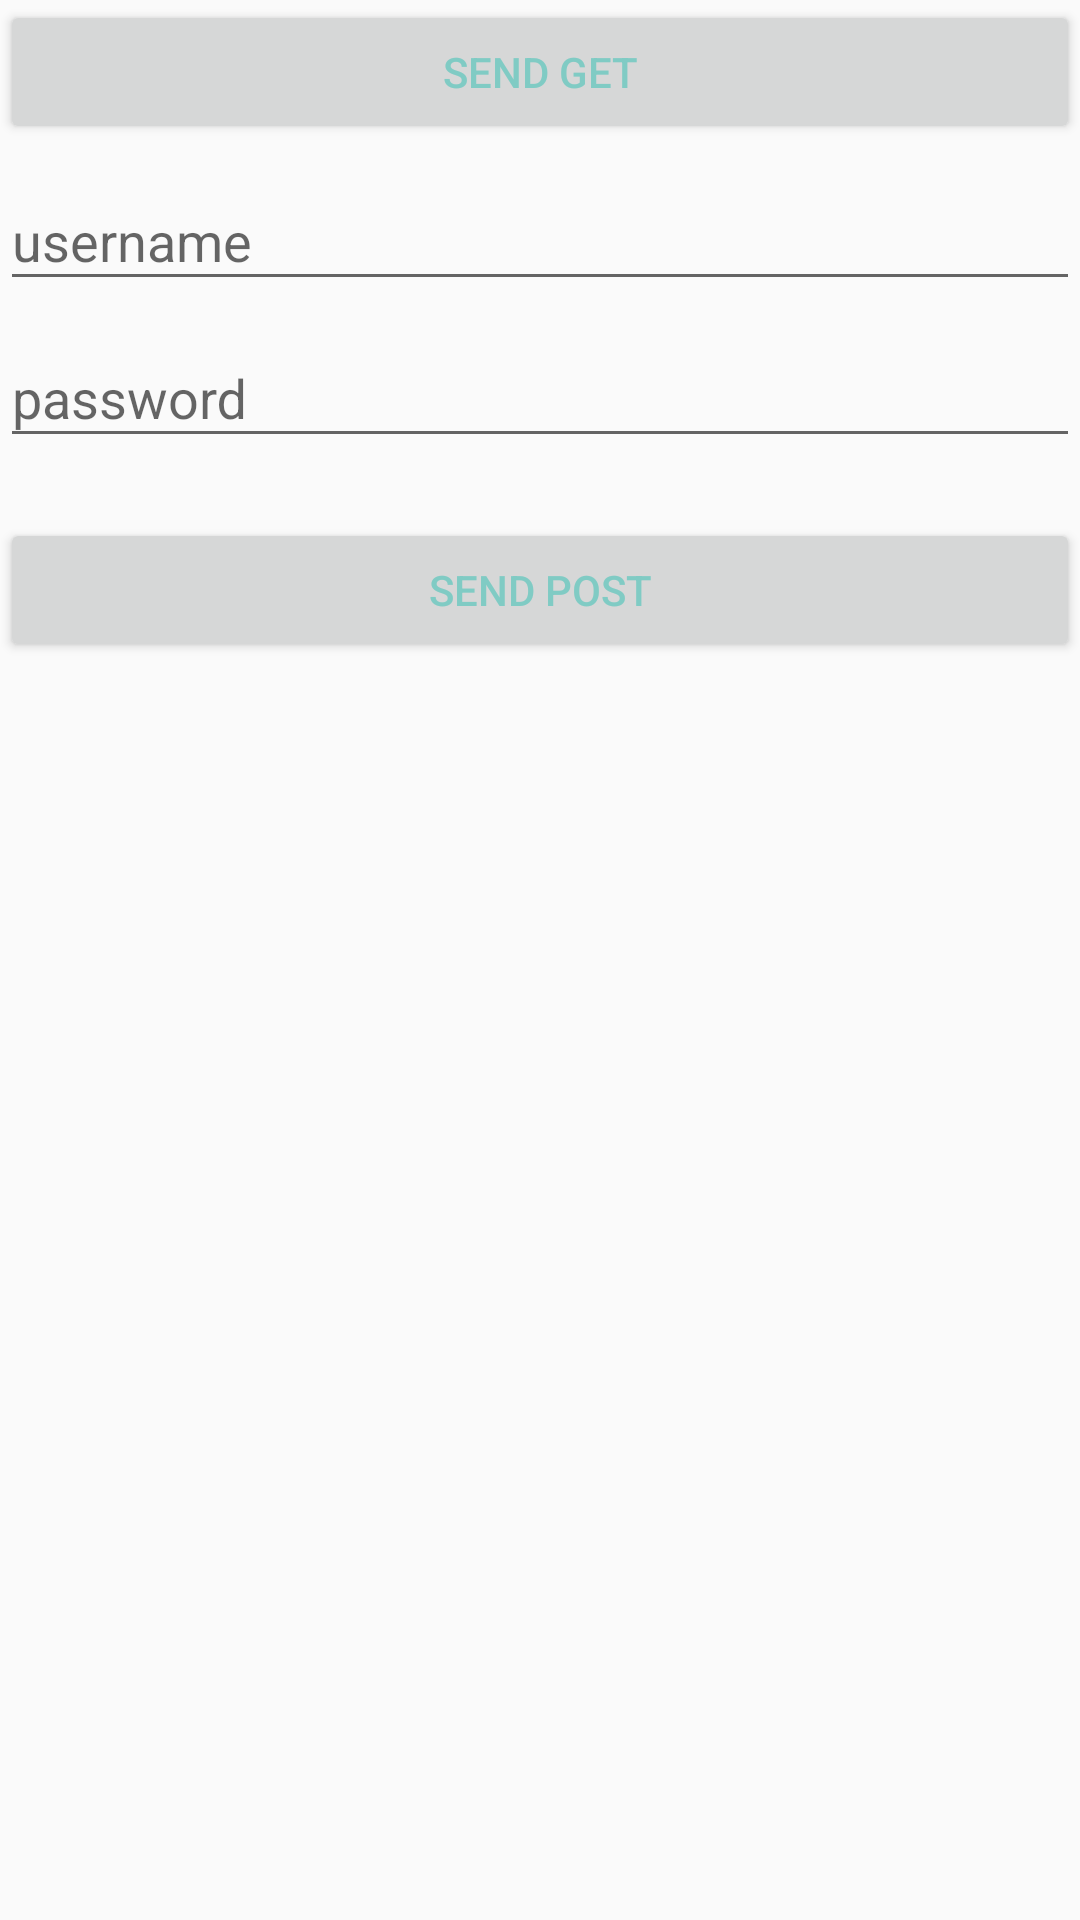

Write the Android layout XML for this screen, with the resource values it uses.
<!-- AndroidManifest.xml: application theme AppTheme -->
<!-- res/layout/activity_okhttp.xml -->
<?xml version="1.0" encoding="utf-8"?>
<LinearLayout xmlns:android="http://schemas.android.com/apk/res/android"
    android:orientation="vertical" android:layout_width="match_parent"
    android:layout_height="match_parent"
    android:layout_margin="20dp">

    <Button
        android:id="@+id/send_get"
        android:layout_width="match_parent"
        android:layout_height="wrap_content"
        android:text="send get"/>
    <android.support.design.widget.TextInputLayout
        android:layout_width="match_parent"
        android:layout_height="wrap_content">
        <EditText
            android:layout_width="match_parent"
            android:layout_height="wrap_content"
            android:hint="username"/>
    </android.support.design.widget.TextInputLayout>
    <android.support.design.widget.TextInputLayout
        android:layout_width="match_parent"
        android:layout_height="wrap_content">
        <EditText
            android:layout_width="match_parent"
            android:layout_height="wrap_content"
            android:hint="password"/>
    </android.support.design.widget.TextInputLayout>
    <Button
        android:id="@+id/send_post"
        android:layout_width="match_parent"
        android:layout_height="wrap_content"
        android:layout_marginTop="20dp"
        android:text="send post"/>

</LinearLayout>
<!-- resources referenced by this layout -->
<resources>
  <style name="AppTheme" parent="Theme.AppCompat.Light.DarkActionBar">
          
          <item name="colorPrimary">@color/colorPrimary</item>
          <item name="colorPrimaryDark">@color/colorPrimaryDark</item>
          <item name="colorAccent">@color/colorAccent</item>
          <item name="android:textColorPrimary">@color/accent_material_dark</item>
          
      </style>
  <!-- not gathered from this repository: default colours our renderer supplied (Android Studio template values) -->
  <color name="colorPrimary">#FF6200EE</color>
  <color name="colorPrimaryDark">#FF3700B3</color>
  <color name="colorAccent">#FF03DAC5</color>
</resources>
